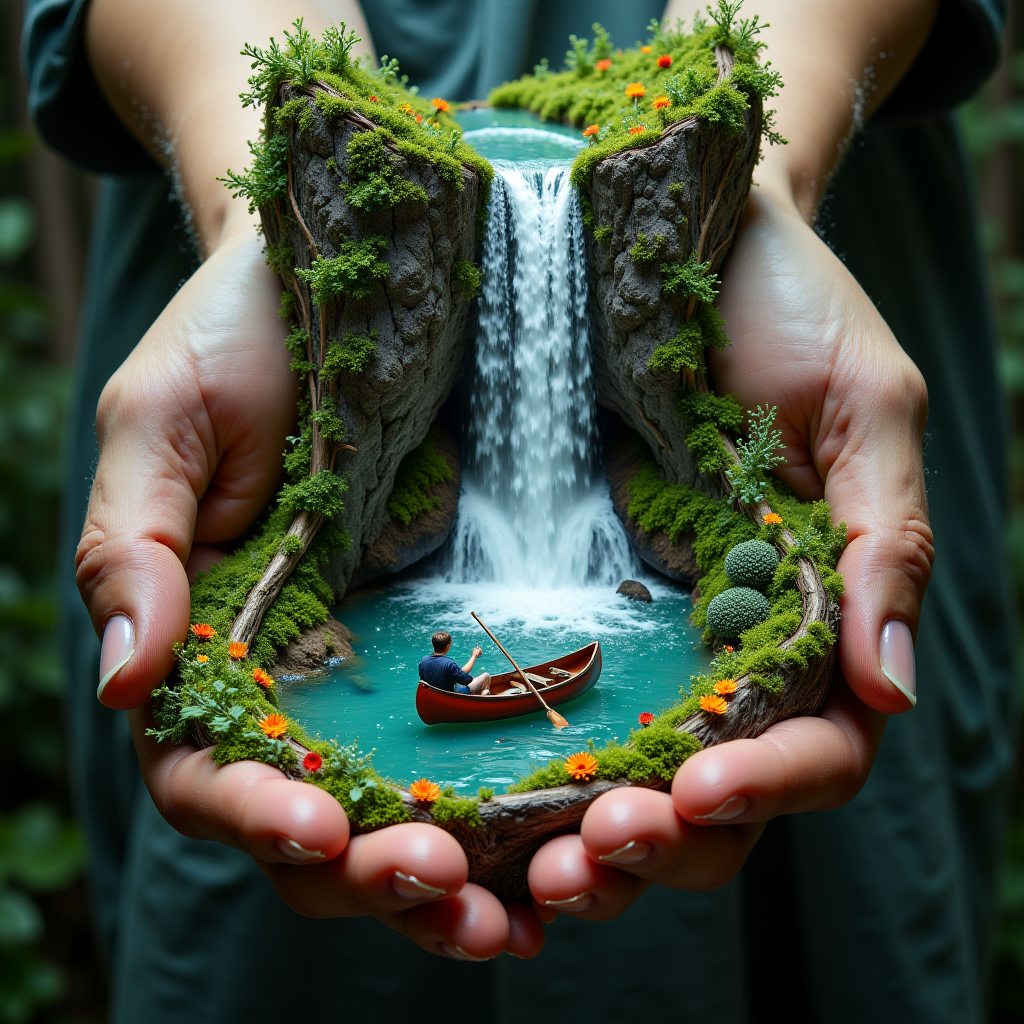
Generation parameters embedded in this image by AUTOMATIC1111 Stable Diffusion web UI or a fork of it (Forge, ...) (PNG 'parameters' text chunk):
create a 16k resolution, highly detailed and realistic image showing a pair of human hands gently holding a miniaturized lake. On the lake surface, there is a canoe with a fisherman, casting his line leisurely. Above the hands, there is a cliff, and from this majestic height, a roaring waterfall cascades down, seemingly feeding into the lake held within the palms. The entire scene should give off a surreal, magical vibe, creating an illusion that a piece of a beautiful, serene landscape is cradled in human hands
Negative prompt: :/
Steps: 21, Sampler: Euler, CFG scale: 3.5, Seed: 536, Size: 1024x1024, Model hash: , Model: Flux.1 [Dev, Hashes: {"model": ""}, Version: ComfyUI